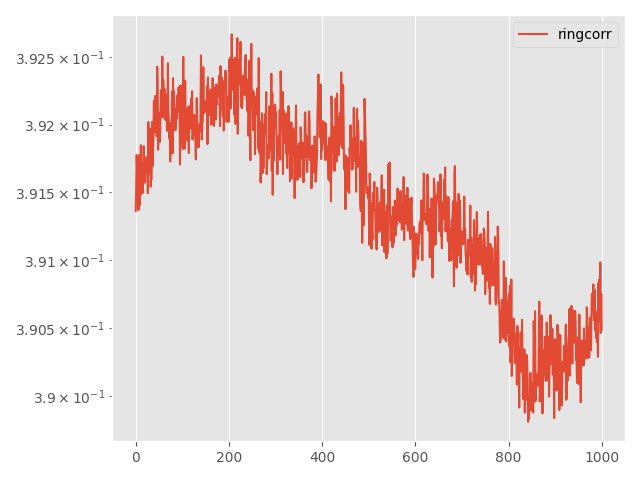

The file beside this chart, header and first rows:
Step, topology, method, lr, clip, momentum, sigma, sigma-cor, epsilon, loss
0, ring, corr, 0.005, 0.0001, 0.0, 0.01446, 0.002317, 5, 0.3914
5, ring, corr, 0.005, 0.0001, 0.0, 0.01446, 0.002317, 5, 0.3915
10, ring, corr, 0.005, 0.0001, 0.0, 0.01446, 0.002317, 5, 0.3918
15, ring, corr, 0.005, 0.0001, 0.0, 0.01446, 0.002317, 5, 0.3917
20, ring, corr, 0.005, 0.0001, 0.0, 0.01446, 0.002317, 5, 0.3915
25, ring, corr, 0.005, 0.0001, 0.0, 0.01446, 0.002317, 5, 0.3915
30, ring, corr, 0.005, 0.0001, 0.0, 0.01446, 0.002317, 5, 0.3914
35, ring, corr, 0.005, 0.0001, 0.0, 0.01446, 0.002317, 5, 0.3918
40, ring, corr, 0.005, 0.0001, 0.0, 0.01446, 0.002317, 5, 0.3915
45, ring, corr, 0.005, 0.0001, 0.0, 0.01446, 0.002317, 5, 0.3914
50, ring, corr, 0.005, 0.0001, 0.0, 0.01446, 0.002317, 5, 0.3916
55, ring, corr, 0.005, 0.0001, 0.0, 0.01446, 0.002317, 5, 0.3918
60, ring, corr, 0.005, 0.0001, 0.0, 0.01446, 0.002317, 5, 0.3915
65, ring, corr, 0.005, 0.0001, 0.0, 0.01446, 0.002317, 5, 0.3916
70, ring, corr, 0.005, 0.0001, 0.0, 0.01446, 0.002317, 5, 0.3917
75, ring, corr, 0.005, 0.0001, 0.0, 0.01446, 0.002317, 5, 0.3915
80, ring, corr, 0.005, 0.0001, 0.0, 0.01446, 0.002317, 5, 0.3916
85, ring, corr, 0.005, 0.0001, 0.0, 0.01446, 0.002317, 5, 0.3918
90, ring, corr, 0.005, 0.0001, 0.0, 0.01446, 0.002317, 5, 0.3917
95, ring, corr, 0.005, 0.0001, 0.0, 0.01446, 0.002317, 5, 0.3916
100, ring, corr, 0.005, 0.0001, 0.0, 0.01446, 0.002317, 5, 0.3916
105, ring, corr, 0.005, 0.0001, 0.0, 0.01446, 0.002317, 5, 0.3918
110, ring, corr, 0.005, 0.0001, 0.0, 0.01446, 0.002317, 5, 0.3918
115, ring, corr, 0.005, 0.0001, 0.0, 0.01446, 0.002317, 5, 0.3917
120, ring, corr, 0.005, 0.0001, 0.0, 0.01446, 0.002317, 5, 0.3917
125, ring, corr, 0.005, 0.0001, 0.0, 0.01446, 0.002317, 5, 0.3917
130, ring, corr, 0.005, 0.0001, 0.0, 0.01446, 0.002317, 5, 0.3915
135, ring, corr, 0.005, 0.0001, 0.0, 0.01446, 0.002317, 5, 0.392
140, ring, corr, 0.005, 0.0001, 0.0, 0.01446, 0.002317, 5, 0.3917
145, ring, corr, 0.005, 0.0001, 0.0, 0.01446, 0.002317, 5, 0.3916
150, ring, corr, 0.005, 0.0001, 0.0, 0.01446, 0.002317, 5, 0.392
155, ring, corr, 0.005, 0.0001, 0.0, 0.01446, 0.002317, 5, 0.3918
160, ring, corr, 0.005, 0.0001, 0.0, 0.01446, 0.002317, 5, 0.3915
165, ring, corr, 0.005, 0.0001, 0.0, 0.01446, 0.002317, 5, 0.3916
170, ring, corr, 0.005, 0.0001, 0.0, 0.01446, 0.002317, 5, 0.3916
175, ring, corr, 0.005, 0.0001, 0.0, 0.01446, 0.002317, 5, 0.392
180, ring, corr, 0.005, 0.0001, 0.0, 0.01446, 0.002317, 5, 0.3917
185, ring, corr, 0.005, 0.0001, 0.0, 0.01446, 0.002317, 5, 0.3918
190, ring, corr, 0.005, 0.0001, 0.0, 0.01446, 0.002317, 5, 0.3919
195, ring, corr, 0.005, 0.0001, 0.0, 0.01446, 0.002317, 5, 0.3922
200, ring, corr, 0.005, 0.0001, 0.0, 0.01446, 0.002317, 5, 0.392
205, ring, corr, 0.005, 0.0001, 0.0, 0.01446, 0.002317, 5, 0.3919
210, ring, corr, 0.005, 0.0001, 0.0, 0.01446, 0.002317, 5, 0.3922
215, ring, corr, 0.005, 0.0001, 0.0, 0.01446, 0.002317, 5, 0.3921
220, ring, corr, 0.005, 0.0001, 0.0, 0.01446, 0.002317, 5, 0.392
225, ring, corr, 0.005, 0.0001, 0.0, 0.01446, 0.002317, 5, 0.3919
230, ring, corr, 0.005, 0.0001, 0.0, 0.01446, 0.002317, 5, 0.3924
235, ring, corr, 0.005, 0.0001, 0.0, 0.01446, 0.002317, 5, 0.3923
240, ring, corr, 0.005, 0.0001, 0.0, 0.01446, 0.002317, 5, 0.3918
245, ring, corr, 0.005, 0.0001, 0.0, 0.01446, 0.002317, 5, 0.392
250, ring, corr, 0.005, 0.0001, 0.0, 0.01446, 0.002317, 5, 0.3919
255, ring, corr, 0.005, 0.0001, 0.0, 0.01446, 0.002317, 5, 0.3921
260, ring, corr, 0.005, 0.0001, 0.0, 0.01446, 0.002317, 5, 0.3919
265, ring, corr, 0.005, 0.0001, 0.0, 0.01446, 0.002317, 5, 0.3921
270, ring, corr, 0.005, 0.0001, 0.0, 0.01446, 0.002317, 5, 0.3923
275, ring, corr, 0.005, 0.0001, 0.0, 0.01446, 0.002317, 5, 0.3921
280, ring, corr, 0.005, 0.0001, 0.0, 0.01446, 0.002317, 5, 0.3921
285, ring, corr, 0.005, 0.0001, 0.0, 0.01446, 0.002317, 5, 0.3925
290, ring, corr, 0.005, 0.0001, 0.0, 0.01446, 0.002317, 5, 0.3921
295, ring, corr, 0.005, 0.0001, 0.0, 0.01446, 0.002317, 5, 0.3923
... 941 more rows
